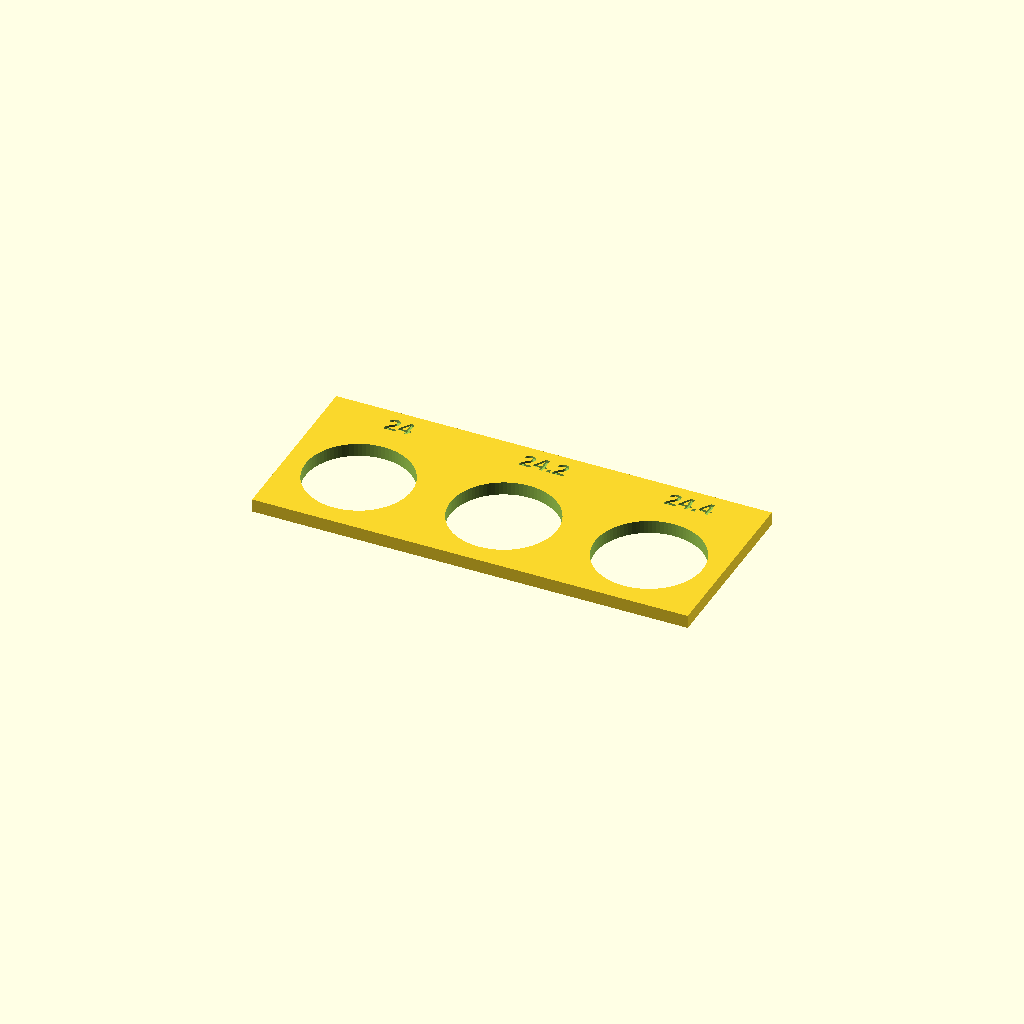
Cell 1: the model at its default parameters.
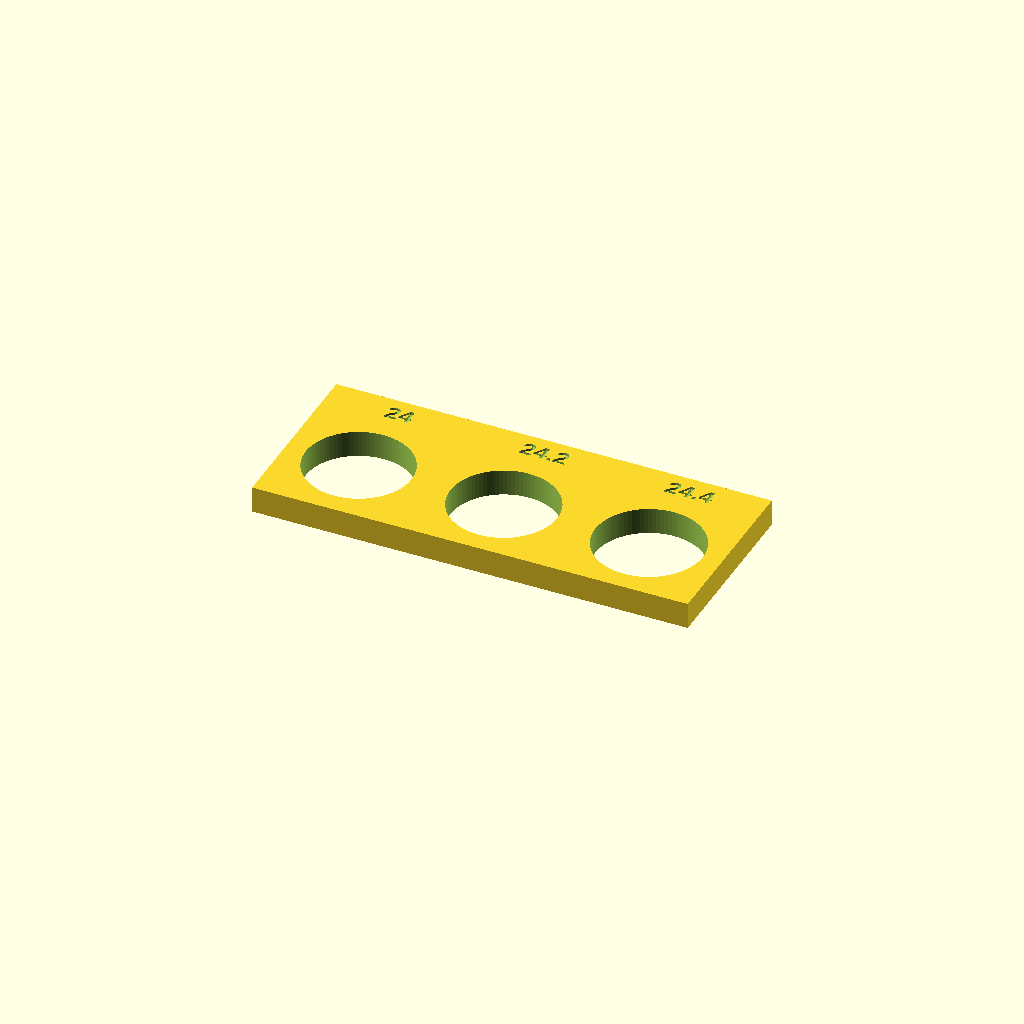
Cell 2: panel_t = 6 (everything else at default).
One fixed orthographic camera (rotation 55°, 0°, 25°; colour scheme Cornfield) for every cell.
Source of the model, shield/test/button_hole.scad:
// 24 mm arcade button panel holes with clearance 0, 0.2, 0.4 (label = hole diameter).
// Panel is panel_t thick; spacing leaves room for the nut behind the panel.

include <../lib/common.scad>
include <../lib/parts.scad>

panel_t = 3;
clearances = [0, 0.2, 0.4];
pitch = btn_nut_d + 3;
panel = [len(clearances) * pitch, pitch + 8, panel_t];

difference() {
    cube(panel);
    for (i = [0 : len(clearances) - 1]) {
        cl = clearances[i];
        translate([pitch / 2 + i * pitch, pitch / 2, 0]) hole(btn_hole_d, panel.z, cl);
        translate([pitch / 2 + i * pitch, pitch + 3.5, panel.z]) label(str(btn_hole_d + cl), size = 4);
    }
}
Customizer parameters (derived from the source; name, type, default, range or options):
panel_t: number, default 3
clearances: vector, default [0, 0.2, 0.4]
